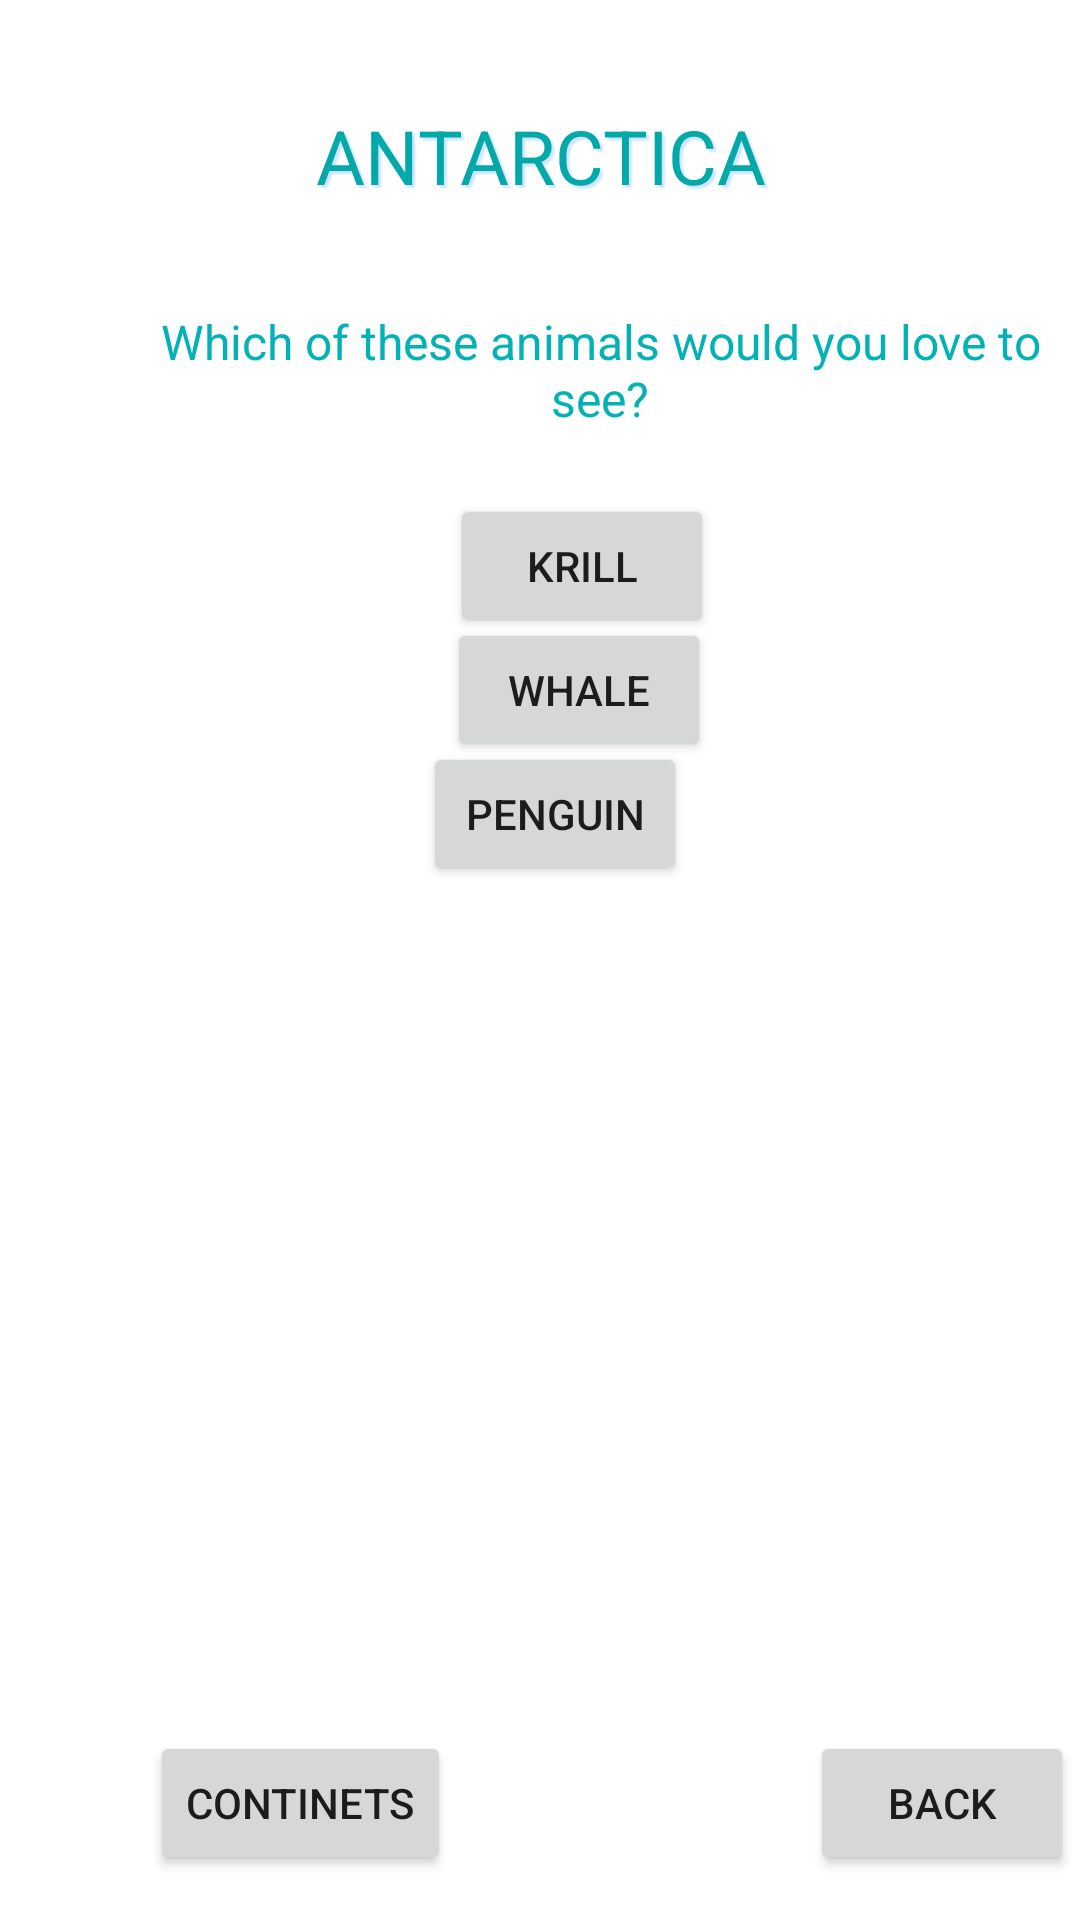

Write the Android layout XML for this screen, with the resource values it uses.
<!-- AndroidManifest.xml: application theme Theme.MEDIAZOO -->
<!-- res/layout/activity_three.xml -->
<?xml version="1.0" encoding="utf-8"?>
<FrameLayout xmlns:android="http://schemas.android.com/apk/res/android"
    xmlns:app="http://schemas.android.com/apk/res-auto"
    xmlns:tools="http://schemas.android.com/tools"
    android:layout_width="match_parent"
    android:layout_height="match_parent"
    tools:context=".Three">
    <TextView
        android:id="@+id/textView"
        android:layout_width="match_parent"
        android:layout_height="wrap_content"
        android:layout_marginTop="35dp"
        android:textAlignment="center"
        android:textSize="25sp"
        android:shadowColor="#cce6ff"
        android:shadowDx="3"
        android:shadowDy="3"
        android:shadowRadius="1"
        android:textColor="#03A9A9"
        android:text="ANTARCTICA" />

    <TextView
        android:id="@+id/textView2"
        android:layout_width="wrap_content"
        android:layout_height="wrap_content"
        android:layout_marginStart="40dp"
        android:layout_marginTop="50pt"
        android:text="Which of these animals would you love to see?"
        android:textAlignment="center"
        android:textColor="#04B2B6"
        android:textSize="16sp" />

    <Button
        android:id="@+id/Krill"
        android:layout_width="wrap_content"
        android:layout_height="wrap_content"
        android:layout_marginStart="150dp"
        android:textAlignment="center"
        android:layout_marginTop="80pt"
        android:text="krill" />

    <Button
        android:id="@+id/Whale"
        android:layout_width="wrap_content"
        android:layout_height="wrap_content"
        android:layout_marginStart="149dp"
        android:textAlignment="center"
        android:layout_marginTop="100pt"
        android:text="whale" />

    <Button
        android:id="@+id/Penguin"
        android:layout_width="wrap_content"
        android:layout_height="wrap_content"
        android:layout_marginStart="141dp"
        android:textAlignment="center"
        android:layout_marginTop="120pt"
        android:text="penguin" />

    <Button
        android:id="@+id/Continent"
        android:layout_width="wrap_content"
        android:layout_height="wrap_content"
        android:layout_marginStart="50dp"
        android:textAlignment="center"
        android:layout_marginTop="280pt"
        android:text="Continets" />

    <Button
        android:id="@+id/Back"
        android:layout_width="wrap_content"
        android:layout_height="wrap_content"
        android:layout_marginStart="270dp"
        android:textAlignment="center"
        android:layout_marginTop="280pt"
        android:text="Back" />

    <ImageView
        android:id="@+id/animal"
        android:layout_marginBottom="100dp"
        android:layout_width="350dp"
        android:layout_height="350dp"
        android:layout_gravity="center"/>

    <TextView
        android:id="@+id/animalinfo"
        android:layout_width="390dp"
        android:layout_height="260dp"
        android:layout_gravity="center"
        android:layout_marginTop="85pt"
        android:textColor="#000000"
        android:textSize="12sp" />

</FrameLayout>
<!-- resources referenced by this layout -->
<resources>
  <style name="Theme.MEDIAZOO" parent="Theme.MaterialComponents.DayNight.NoActionBar">
          
          <item name="colorPrimary">@color/colorPrimary</item>
          <item name="colorPrimaryDark">@color/colorPrimaryDark</item>
          <item name="colorAccent">@color/colorAccent</item>
          
          <item name="colorSecondary">@color/colorSecondary</item>
          <item name="colorSecondaryVariant">@color/colorSecondaryVariant</item>
          <item name="colorOnSecondary">@color/colorOnSecondary</item>
          
          <item name="android:statusBarColor" tools:targetApi="l">?attr/colorPrimaryVariant</item>
          
      </style>
  <color name="colorPrimary">#04B2B6</color>
  <color name="colorPrimaryDark">#639bd3</color>
  <color name="colorAccent">#00A2D6</color>
  <color name="colorSecondary">#08B1FB</color>
  <color name="colorSecondaryVariant">#07485D</color>
  <color name="colorOnSecondary">#04B2B6</color>
</resources>
